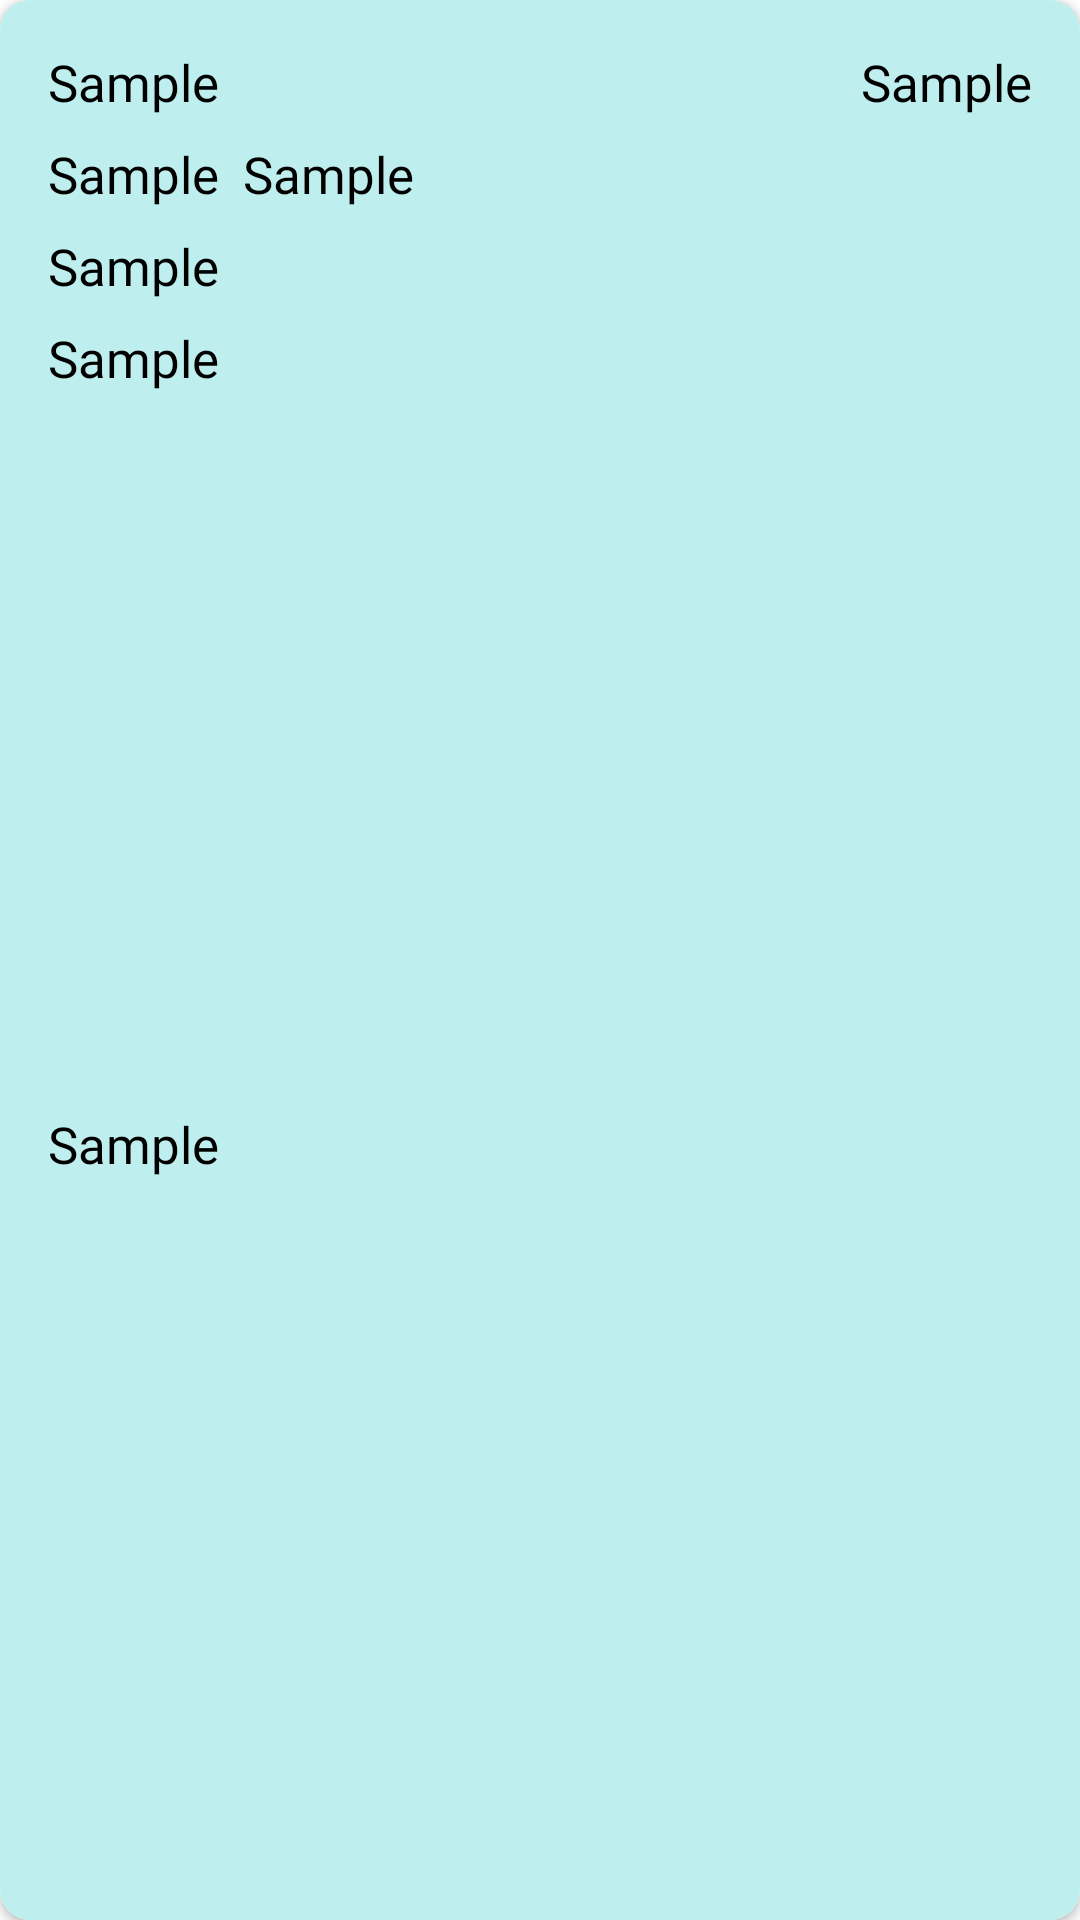

Here is an Android app screen rendered from its layout file. Give the layout XML and the strings, colors and styles it references.
<!-- AndroidManifest.xml: application theme AppTheme -->
<!-- res/layout/order_item_row.xml -->
<?xml version="1.0" encoding="utf-8"?>
<androidx.cardview.widget.CardView xmlns:android="http://schemas.android.com/apk/res/android"
    xmlns:app="http://schemas.android.com/apk/res-auto"
    xmlns:tools="http://schemas.android.com/tools"
    android:layout_width="match_parent"
    android:layout_height="wrap_content"
    android:layout_margin="5dp"
    app:cardCornerRadius="10dp">

    <androidx.constraintlayout.widget.ConstraintLayout
        android:layout_width="match_parent"
        android:layout_height="match_parent"
        android:background="#BEEFEE">


        <ImageView
            android:id="@+id/btn_EditOrder"
            android:layout_width="wrap_content"
            android:layout_height="wrap_content"
            android:layout_marginBottom="16dp"
            android:src="@drawable/ic_edit"
            android:text="E"
            app:layout_constraintBottom_toTopOf="@+id/btn_DeleteOrder"
            app:layout_constraintEnd_toEndOf="@+id/btn_DeleteOrder"
            app:layout_constraintStart_toStartOf="@+id/btn_DeleteOrder"
            app:tint="@color/teal_200" />

        <TextView
            android:id="@+id/status"
            android:layout_width="wrap_content"
            android:layout_height="wrap_content"
            android:layout_marginEnd="16dp"
            android:layout_marginRight="16dp"
            android:fontFamily="@font/gilroy"
            android:text="Sample"
            android:textColor="@android:color/black"
            android:textSize="17sp"
            app:layout_constraintEnd_toEndOf="parent"
            app:layout_constraintTop_toTopOf="@+id/ref" />

        <TextView
            android:id="@+id/name"
            android:layout_width="wrap_content"
            android:layout_height="wrap_content"
            android:layout_marginTop="8dp"
            android:fontFamily="@font/gilroy"
            android:text="Sample"
            android:textColor="@android:color/black"
            android:textSize="17sp"
            app:layout_constraintStart_toStartOf="@+id/ref"
            app:layout_constraintTop_toBottomOf="@+id/ref" />

        <TextView
            android:id="@+id/qty"
            android:layout_width="wrap_content"
            android:layout_height="wrap_content"
            android:layout_marginStart="8dp"
            android:layout_marginLeft="8dp"
            android:fontFamily="@font/gilroy"
            android:text="Sample"
            android:textColor="@android:color/black"
            android:textSize="17sp"
            app:layout_constraintBottom_toBottomOf="@+id/name"
            app:layout_constraintStart_toEndOf="@+id/name"
            app:layout_constraintTop_toTopOf="@+id/name" />

        <TextView
            android:id="@+id/cost"
            android:layout_width="wrap_content"
            android:layout_height="wrap_content"
            android:layout_marginTop="8dp"
            android:fontFamily="@font/gilroy"
            android:text="Sample"
            android:textColor="@android:color/black"
            android:textSize="17sp"
            app:layout_constraintStart_toStartOf="@+id/name"
            app:layout_constraintTop_toBottomOf="@+id/name" />

        <TextView
            android:id="@+id/company"
            android:layout_width="wrap_content"
            android:layout_height="wrap_content"
            android:layout_marginTop="8dp"
            android:fontFamily="@font/gilroy"
            android:text="Sample"
            android:textColor="@android:color/black"
            android:textSize="17sp"
            app:layout_constraintStart_toStartOf="@+id/cost"
            app:layout_constraintTop_toBottomOf="@+id/cost" />

        <TextView
            android:id="@+id/date"
            android:layout_width="wrap_content"
            android:layout_height="wrap_content"
            android:layout_marginTop="8dp"
            android:layout_marginBottom="16dp"
            android:fontFamily="@font/gilroy"
            android:text="Sample"
            android:textColor="@android:color/black"
            android:textSize="17sp"
            app:layout_constraintBottom_toBottomOf="parent"
            app:layout_constraintStart_toStartOf="@+id/company"
            app:layout_constraintTop_toBottomOf="@+id/company" />

        <TextView
            android:id="@+id/ref"
            android:layout_width="wrap_content"
            android:layout_height="wrap_content"
            android:layout_marginStart="16dp"
            android:layout_marginLeft="16dp"
            android:layout_marginTop="16dp"
            android:fontFamily="@font/gilroy"
            android:text="Sample"
            android:textColor="@android:color/black"
            android:textSize="17sp"
            app:layout_constraintStart_toStartOf="parent"
            app:layout_constraintTop_toTopOf="parent" />

        <ImageView
            android:id="@+id/btn_DeleteOrder"
            android:layout_width="wrap_content"
            android:layout_height="wrap_content"
            android:layout_marginEnd="24dp"
            android:layout_marginRight="24dp"
            android:layout_marginBottom="24dp"
            android:src="@drawable/ic_delete"
            app:layout_constraintBottom_toBottomOf="parent"
            app:layout_constraintEnd_toEndOf="parent"
            app:tint="#E91E63" />

    </androidx.constraintlayout.widget.ConstraintLayout>

</androidx.cardview.widget.CardView>
<!-- resources referenced by this layout -->
<resources>

  <!-- not gathered from this repository: default colours our renderer supplied (Android Studio template values) -->
  <color name="teal_200">#FF03DAC5</color>
</resources>
